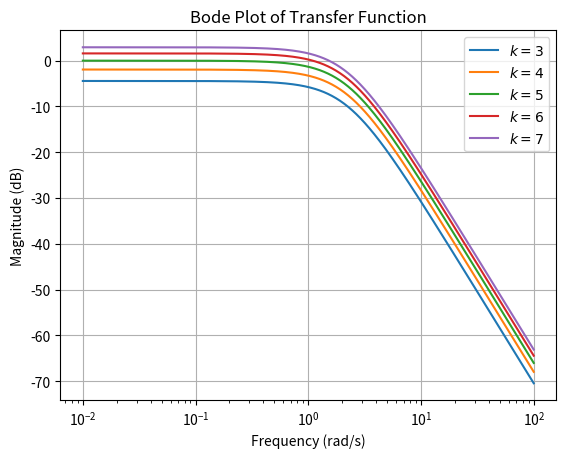

Write Python code to recreate this figure.
import numpy as np
import matplotlib.pyplot as plt

# Define the transfer function
def G(w, k):
    return k / np.sqrt(w**4 + 8*w**2 + 25)

# Generate frequency range
w = np.logspace(-2, 2, 1000)

# Plot the Bode plot for different values of k
k_values = [3,4,5,6, 7]
for k in k_values:
    plt.semilogx(w, 20*np.log10(G(w, k)), label=f'$k={k}$')

plt.xlabel('Frequency (rad/s)')
plt.ylabel('Magnitude (dB)')
plt.title('Bode Plot of Transfer Function')
plt.grid(True)
plt.legend()
plt.show()

